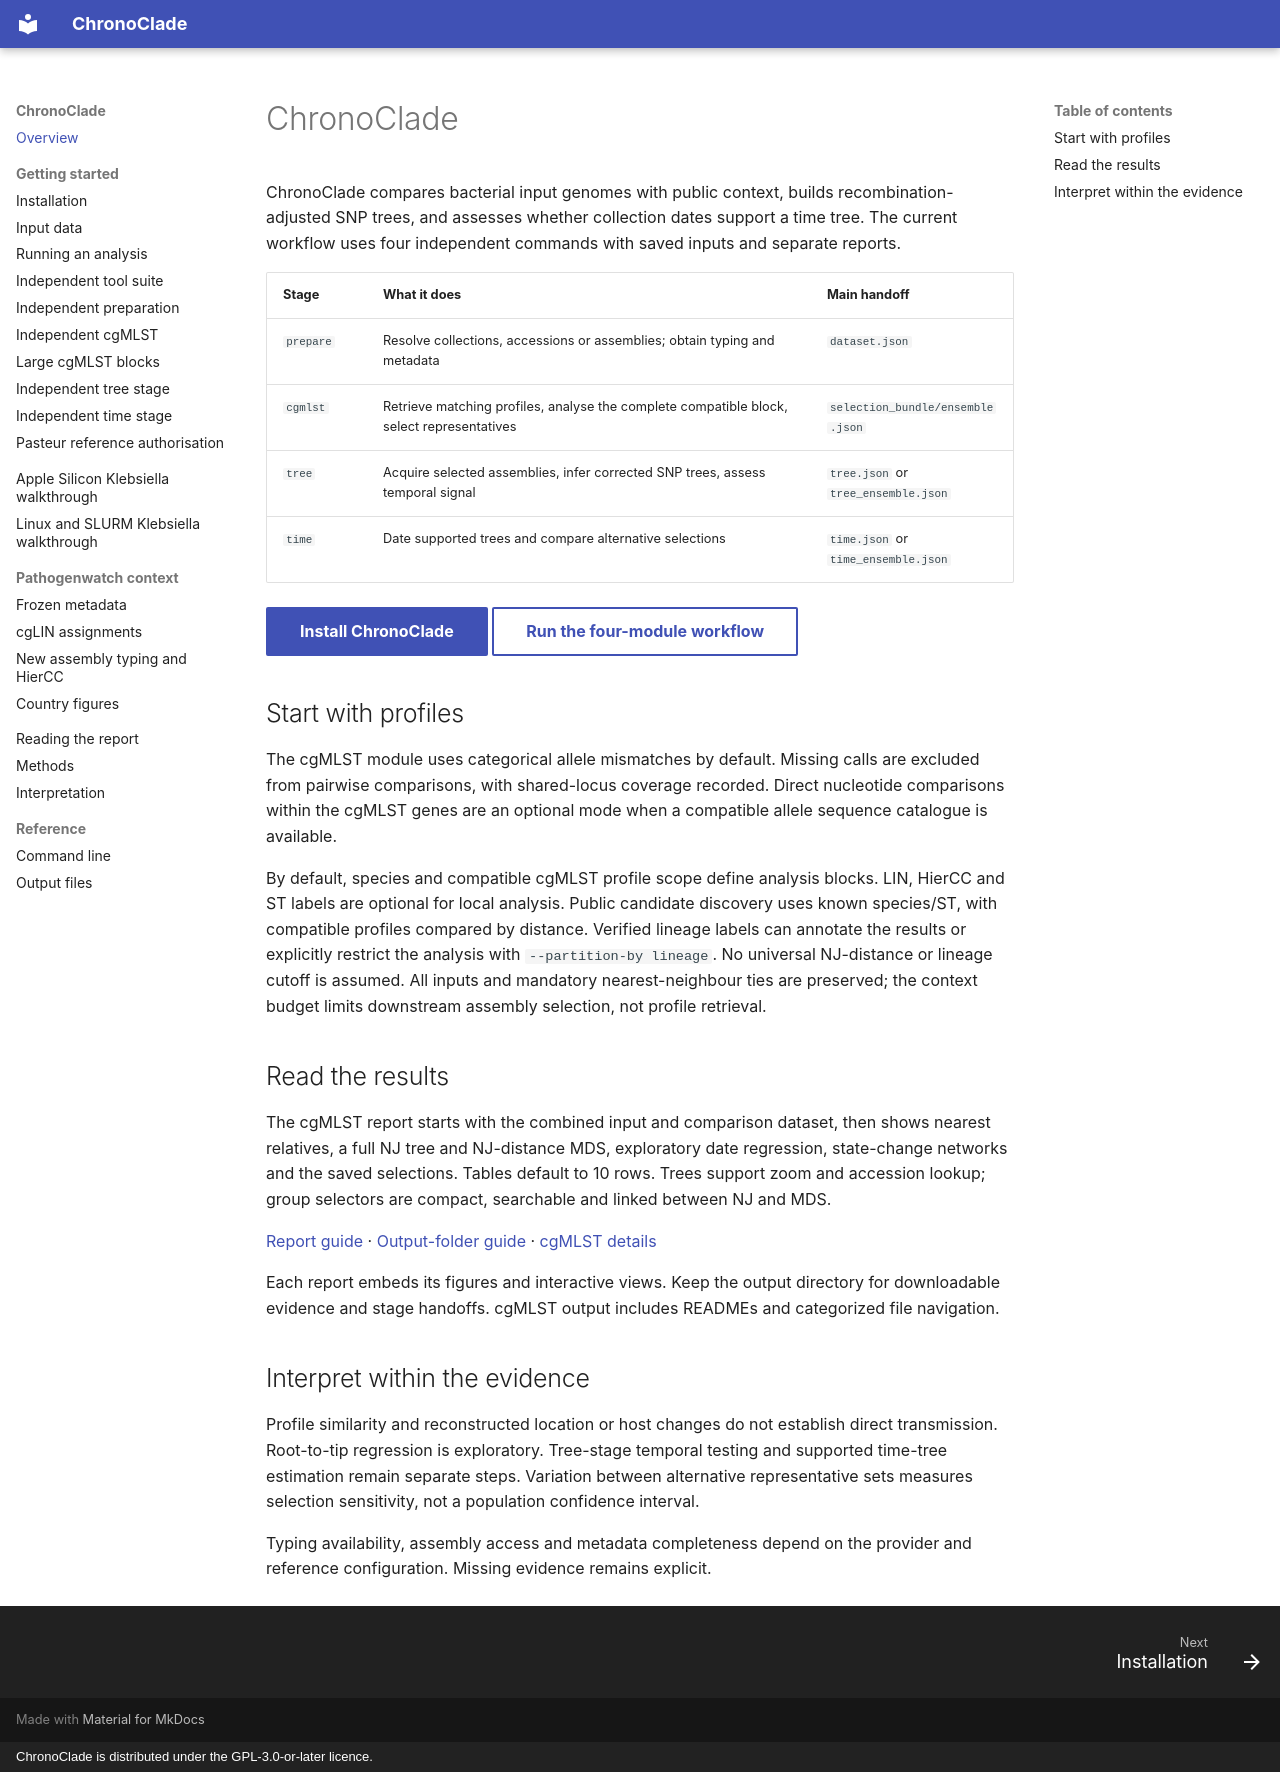

repository: ghruproject/chronoclade · page: index.html · generator: mkdocs · copyright: ChronoClade is distributed under the GPL-3.0-or-later licence.

# ChronoClade

ChronoClade compares bacterial input genomes with public context, builds
recombination-adjusted SNP trees, and assesses whether collection dates support
a time tree. The current workflow uses four independent commands with saved
inputs and separate reports.

| Stage | What it does | Main handoff |
| --- | --- | --- |
| `prepare` | Resolve collections, accessions or assemblies; obtain typing and metadata | `dataset.json` |
| `cgmlst` | Retrieve matching profiles, analyse the complete compatible block, select representatives | `selection_bundle/ensemble.json` |
| `tree` | Acquire selected assemblies, infer corrected SNP trees, assess temporal signal | `tree.json` or `tree_ensemble.json` |
| `time` | Date supported trees and compare alternative selections | `time.json` or `time_ensemble.json` |

[Install ChronoClade](installation.md){ .md-button .md-button--primary }
[Run the four-module workflow](independent-suite.md){ .md-button }

## Start with profiles

The cgMLST module uses categorical allele mismatches by default. Missing calls
are excluded from pairwise comparisons, with shared-locus coverage recorded.
Direct nucleotide comparisons within the cgMLST genes are an optional mode when
a compatible allele sequence catalogue is available.

By default, species and compatible cgMLST profile scope define analysis blocks.
LIN, HierCC and ST labels are optional for local analysis. Public candidate
discovery uses known species/ST, with compatible profiles compared by distance.
Verified lineage labels can annotate the results or explicitly restrict the
analysis with `--partition-by lineage`. No universal NJ-distance or lineage
cutoff is assumed. All inputs and mandatory nearest-neighbour ties are preserved;
the context budget limits downstream assembly selection, not profile retrieval.

## Read the results

The cgMLST report starts with the combined input and comparison dataset, then
shows nearest relatives, a full NJ tree and NJ-distance MDS, exploratory date
regression, state-change networks and the saved selections. Tables default to
10 rows. Trees support zoom and accession lookup; group selectors are compact,
searchable and linked between NJ and MDS.

[Report guide](report.md) · [Output-folder guide](outputs.md) · [cgMLST details](cgmlst.md)

Each report embeds its figures and interactive views. Keep the output directory
for downloadable evidence and stage handoffs. cgMLST output includes READMEs and
categorized file navigation.

## Interpret within the evidence

Profile similarity and reconstructed location or host changes do not establish
direct transmission. Root-to-tip regression is exploratory. Tree-stage temporal
testing and supported time-tree estimation remain separate steps. Variation
between alternative representative sets measures selection sensitivity, not a
population confidence interval.

Typing availability, assembly access and metadata completeness depend on the
provider and reference configuration. Missing evidence remains explicit.
